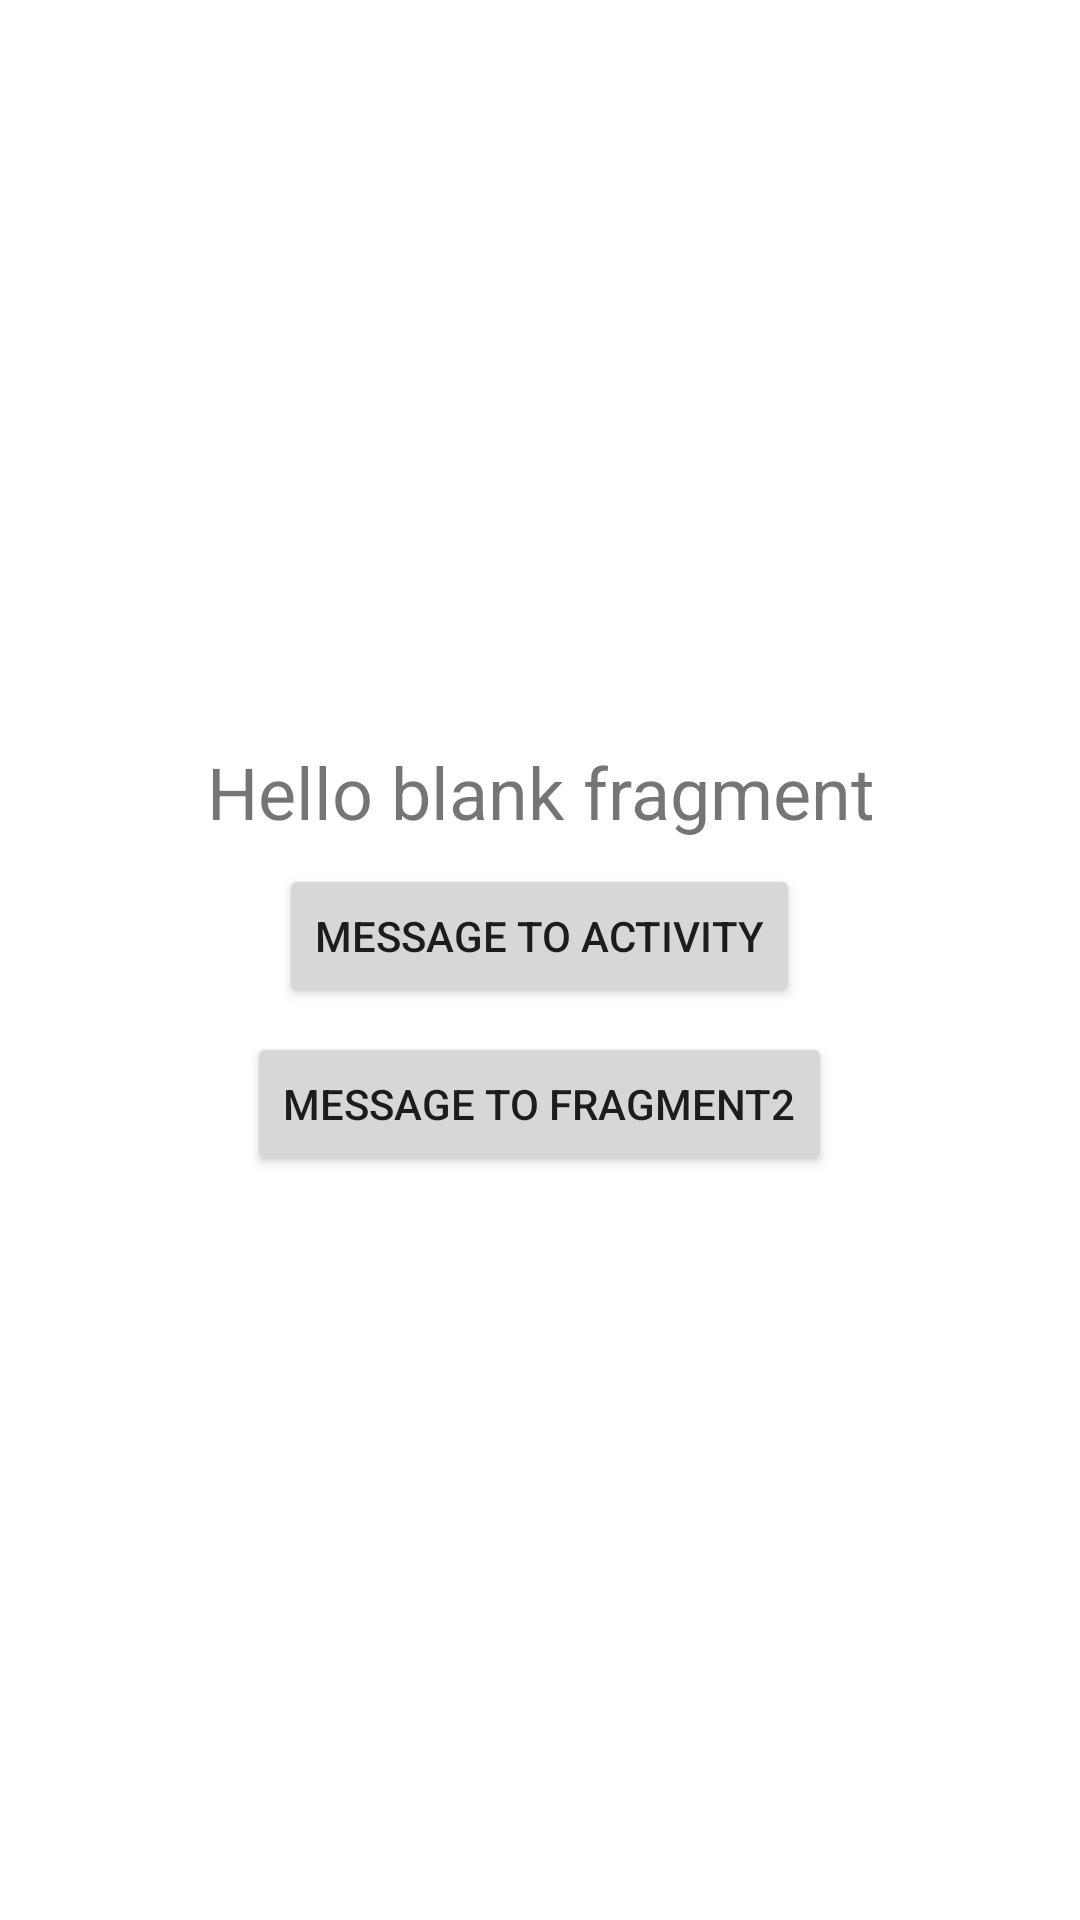

Write the Android layout XML for this screen, with the resource values it uses.
<!-- AndroidManifest.xml: application theme Theme.FragmentsMesssage -->
<!-- res/layout/fragment_1.xml -->
<?xml version="1.0" encoding="utf-8"?>
<FrameLayout xmlns:android="http://schemas.android.com/apk/res/android"
    xmlns:tools="http://schemas.android.com/tools"
    android:layout_width="match_parent"
    android:layout_height="match_parent"
    tools:context=".Fragment_1">

    
    <LinearLayout
        android:layout_width="match_parent"
        android:layout_height="match_parent"
        android:orientation="vertical"
        android:gravity="center">

        <TextView
            android:id="@+id/tvFragment1"
            android:layout_width="match_parent"
            android:layout_height="wrap_content"
            android:gravity="center"
            android:textSize="24sp"
            android:text="@string/hello_blank_fragment" />

        <Button
            android:id="@+id/btnMessageForActivity"
            android:layout_width="wrap_content"
            android:layout_height="wrap_content"
            android:layout_margin="8dp"
            android:text="Message to Activity" />

        <Button
            android:id="@+id/btnMessageForFrag2"
            android:layout_width="wrap_content"
            android:layout_height="wrap_content"
            android:text="Message to Fragment2" />
    </LinearLayout>

</FrameLayout>
<!-- resources referenced by this layout -->
<resources>
  <string name="hello_blank_fragment">Hello blank fragment</string>
  <style name="Theme.FragmentsMesssage" parent="Theme.MaterialComponents.DayNight.DarkActionBar">
          
          <item name="colorPrimary">@color/purple_500</item>
          <item name="colorPrimaryVariant">@color/purple_700</item>
          <item name="colorOnPrimary">@color/white</item>
          
          <item name="colorSecondary">@color/teal_200</item>
          <item name="colorSecondaryVariant">@color/teal_700</item>
          <item name="colorOnSecondary">@color/black</item>
          
          <item name="android:statusBarColor" tools:targetApi="l">?attr/colorPrimaryVariant</item>
          
      </style>
  <!-- not gathered from this repository: default colours our renderer supplied (Android Studio template values) -->
  <color name="purple_500">#FF6200EE</color>
  <color name="purple_700">#FF3700B3</color>
  <color name="teal_200">#FF03DAC5</color>
  <color name="teal_700">#FF018786</color>
  <color name="black">#FF000000</color>
  <color name="white">#FFFFFFFF</color>
</resources>
